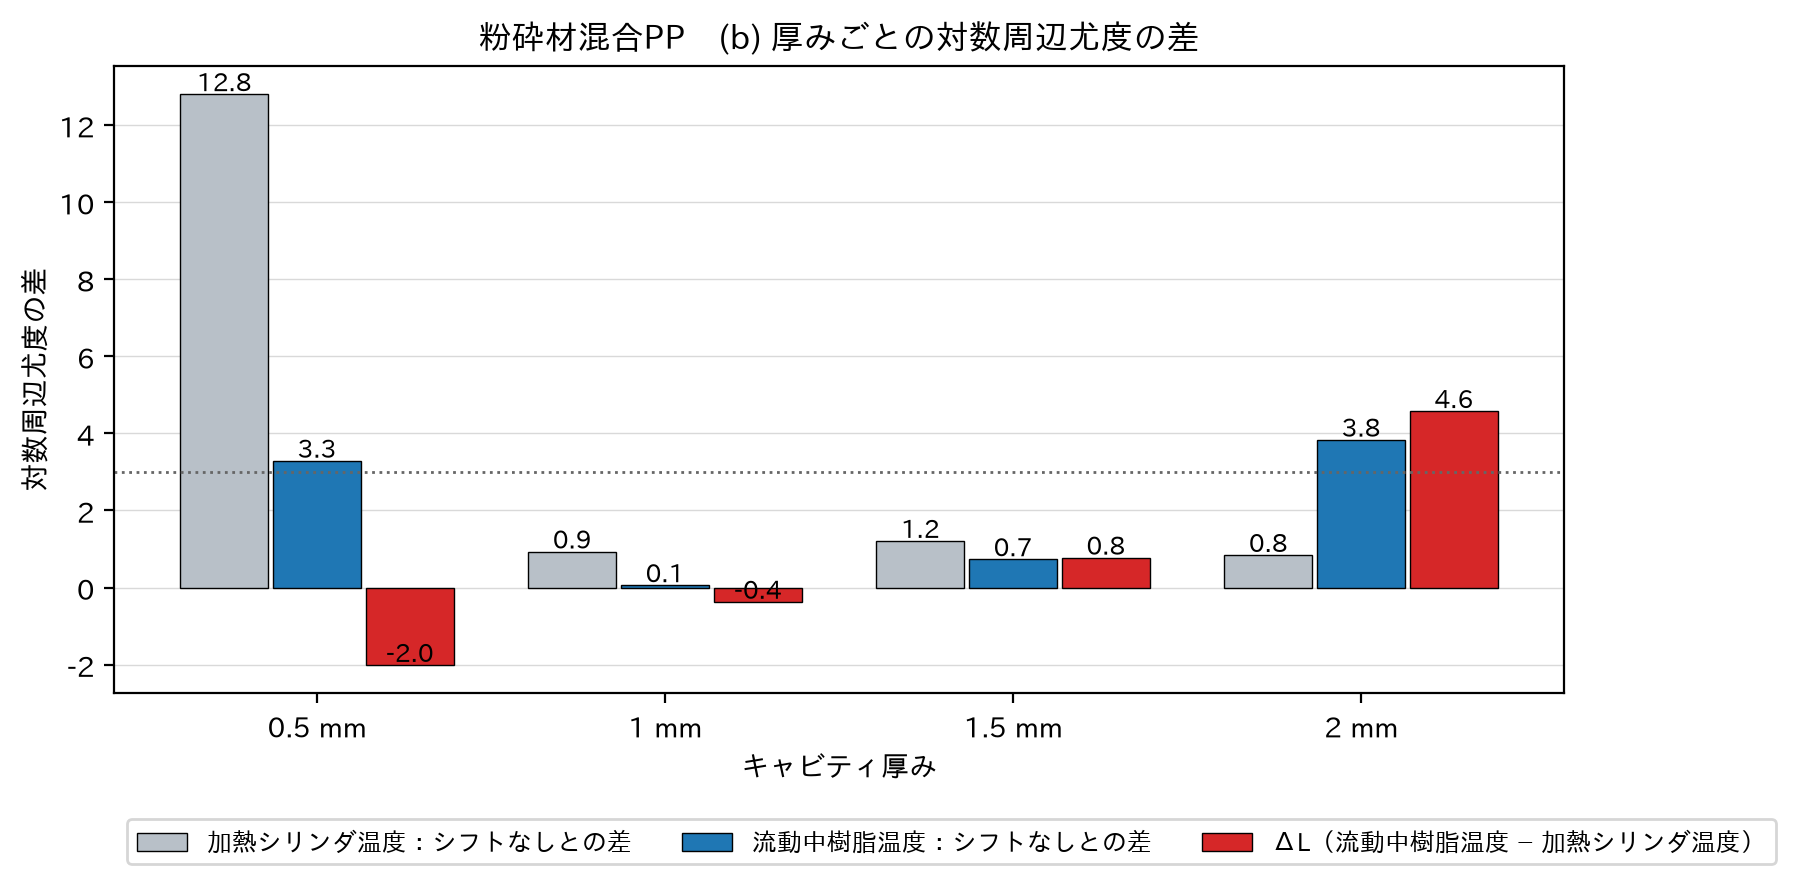

The table this chart was drawn from, first rows:
材料, 厚み, LML_Tset, LML_Tff, ΔL（Tff − Tset）, 係数0との差_Tset, 係数0との差_Tff, 適した温度(b)
粉砕材混合PP, 0.5, 297.1, 295.1, -2.008, 12.8, 3.292, 差なし
粉砕材混合PP, 1.0, 346, 345.6, -0.3696, 0.9355, 0.06062, 差なし
粉砕材混合PP, 1.5, 362.3, 363.1, 0.7765, 1.211, 0.7349, 差なし
粉砕材混合PP, 2.0, 378.6, 383.2, 4.579, 0.8447, 3.839, Tff
